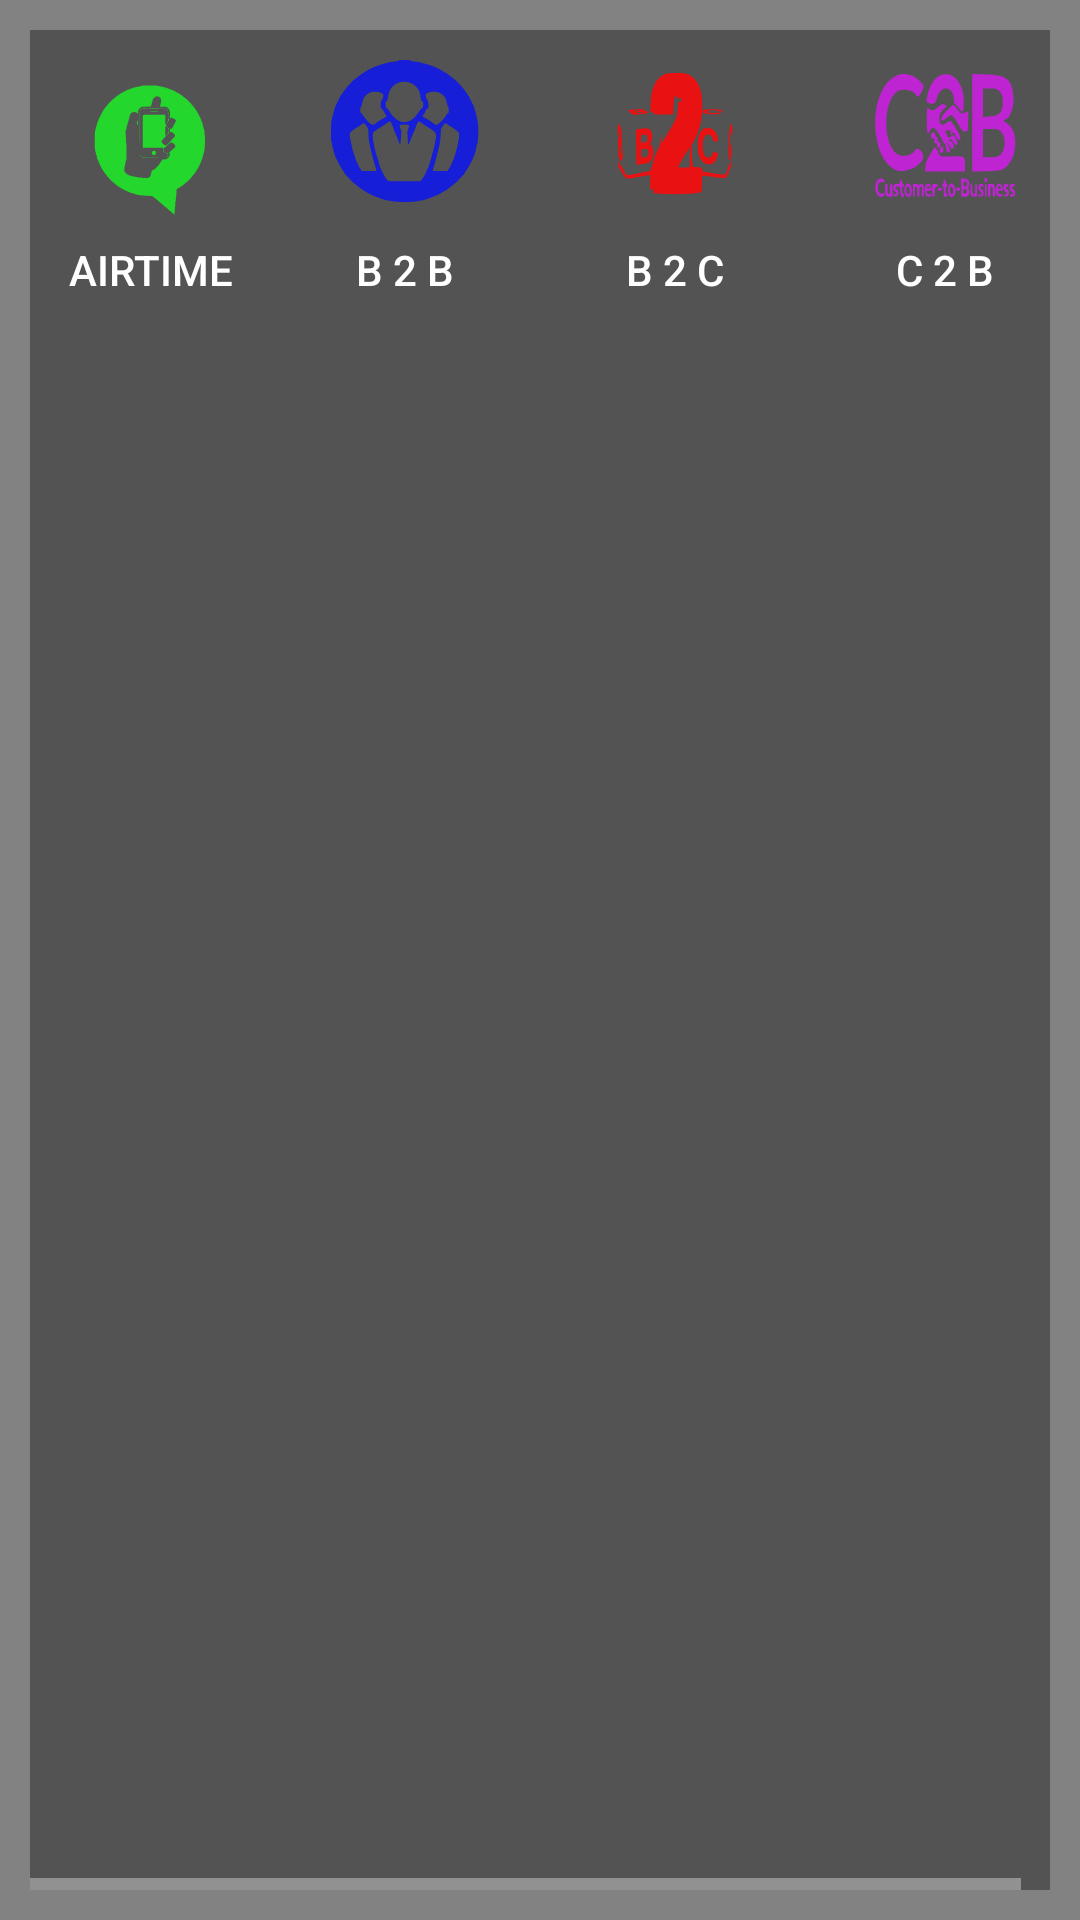

Layout XML and referenced resources for this Android screen:
<!-- AndroidManifest.xml: activity theme Theme.AppCompat.Translucent -->
<!-- res/layout/activity_home.xml -->
<?xml version="1.0" encoding="utf-8"?>
<android.widget.LinearLayout xmlns:android="http://schemas.android.com/apk/res/android"
    xmlns:app="http://schemas.android.com/apk/res-auto"
    xmlns:tools="http://schemas.android.com/tools"
    android:layout_width="match_parent"
    android:layout_height="match_parent"
    android:layout_margin="0.5sp"
    android:orientation="vertical"
    android:padding="10dp"
    tools:context="ke.co.ryletechnologies.dibonsyst.activity.HomeActivity"
    android:background="@drawable/image3">


    <HorizontalScrollView
        android:layout_width="match_parent"
        android:layout_height="match_parent">

        <LinearLayout
            android:layout_width="wrap_content"
            android:layout_height="match_parent"
            android:orientation="horizontal"
            android:paddingTop="10dp">

            <Button
                android:id="@+id/button"
                android:layout_width="80dp"
                android:layout_height="80dp"
                android:layout_weight="1"
                android:text="Airtime"
                android:drawableTop="@drawable/imairtime"
                android:background="@color/transparent"
                android:onClick="openBuyAirtime"/>
            <Button
                android:id="@+id/button1"
                android:layout_width="90dp"
                android:layout_height="90dp"
                android:layout_weight="1"
                android:text="B 2 B"
                android:drawableTop="@drawable/imbtob"
                android:background="@color/transparent"
                android:onClick="openbtob"/>
            <Button
                android:id="@+id/button2"
                android:layout_width="90dp"
                android:layout_height="90dp"
                android:layout_weight="1"
                android:text="B 2 C"
                android:drawableTop="@drawable/ic_newbtoc"
                android:background="@color/transparent"
                android:onClick="openbtoc"/>
            <Button
                android:id="@+id/button3"
                android:layout_width="90dp"
                android:layout_height="90dp"
                android:layout_weight="1"
                android:text="C 2 B"
                android:drawableTop="@drawable/ic_us93ckxtjf"
                android:background="@color/transparent"
                android:onClick="openctob"/>
        </LinearLayout>
    </HorizontalScrollView>
</android.widget.LinearLayout>
<!-- resources referenced by this layout -->
<resources>
  <color name="transparent">#00000000</color>
  <!-- drawable ic_newbtoc: vector/xml drawable (drawable, 7864 chars, omitted) -->
  <!-- drawable ic_us93ckxtjf: vector/xml drawable (drawable, 10655 chars, omitted) -->
  <!-- drawable imairtime: vector/xml drawable (drawable, 14115 chars, omitted) -->
  <!-- drawable imbtob: vector/xml drawable (drawable, 5297 chars, omitted) -->
  <style name="Theme.AppCompat.Translucent" parent="Theme.AppCompat.NoActionBar">
          <item name="android:background">#33000000</item> 
          <item name="android:windowNoTitle">true</item>
          <item name="android:windowBackground">@android:color/transparent</item>
          <item name="android:colorBackgroundCacheHint">@null</item>
          <item name="android:windowIsTranslucent">true</item>
          <item name="android:windowAnimationStyle">@android:style/Animation</item>
      </style>
</resources>
